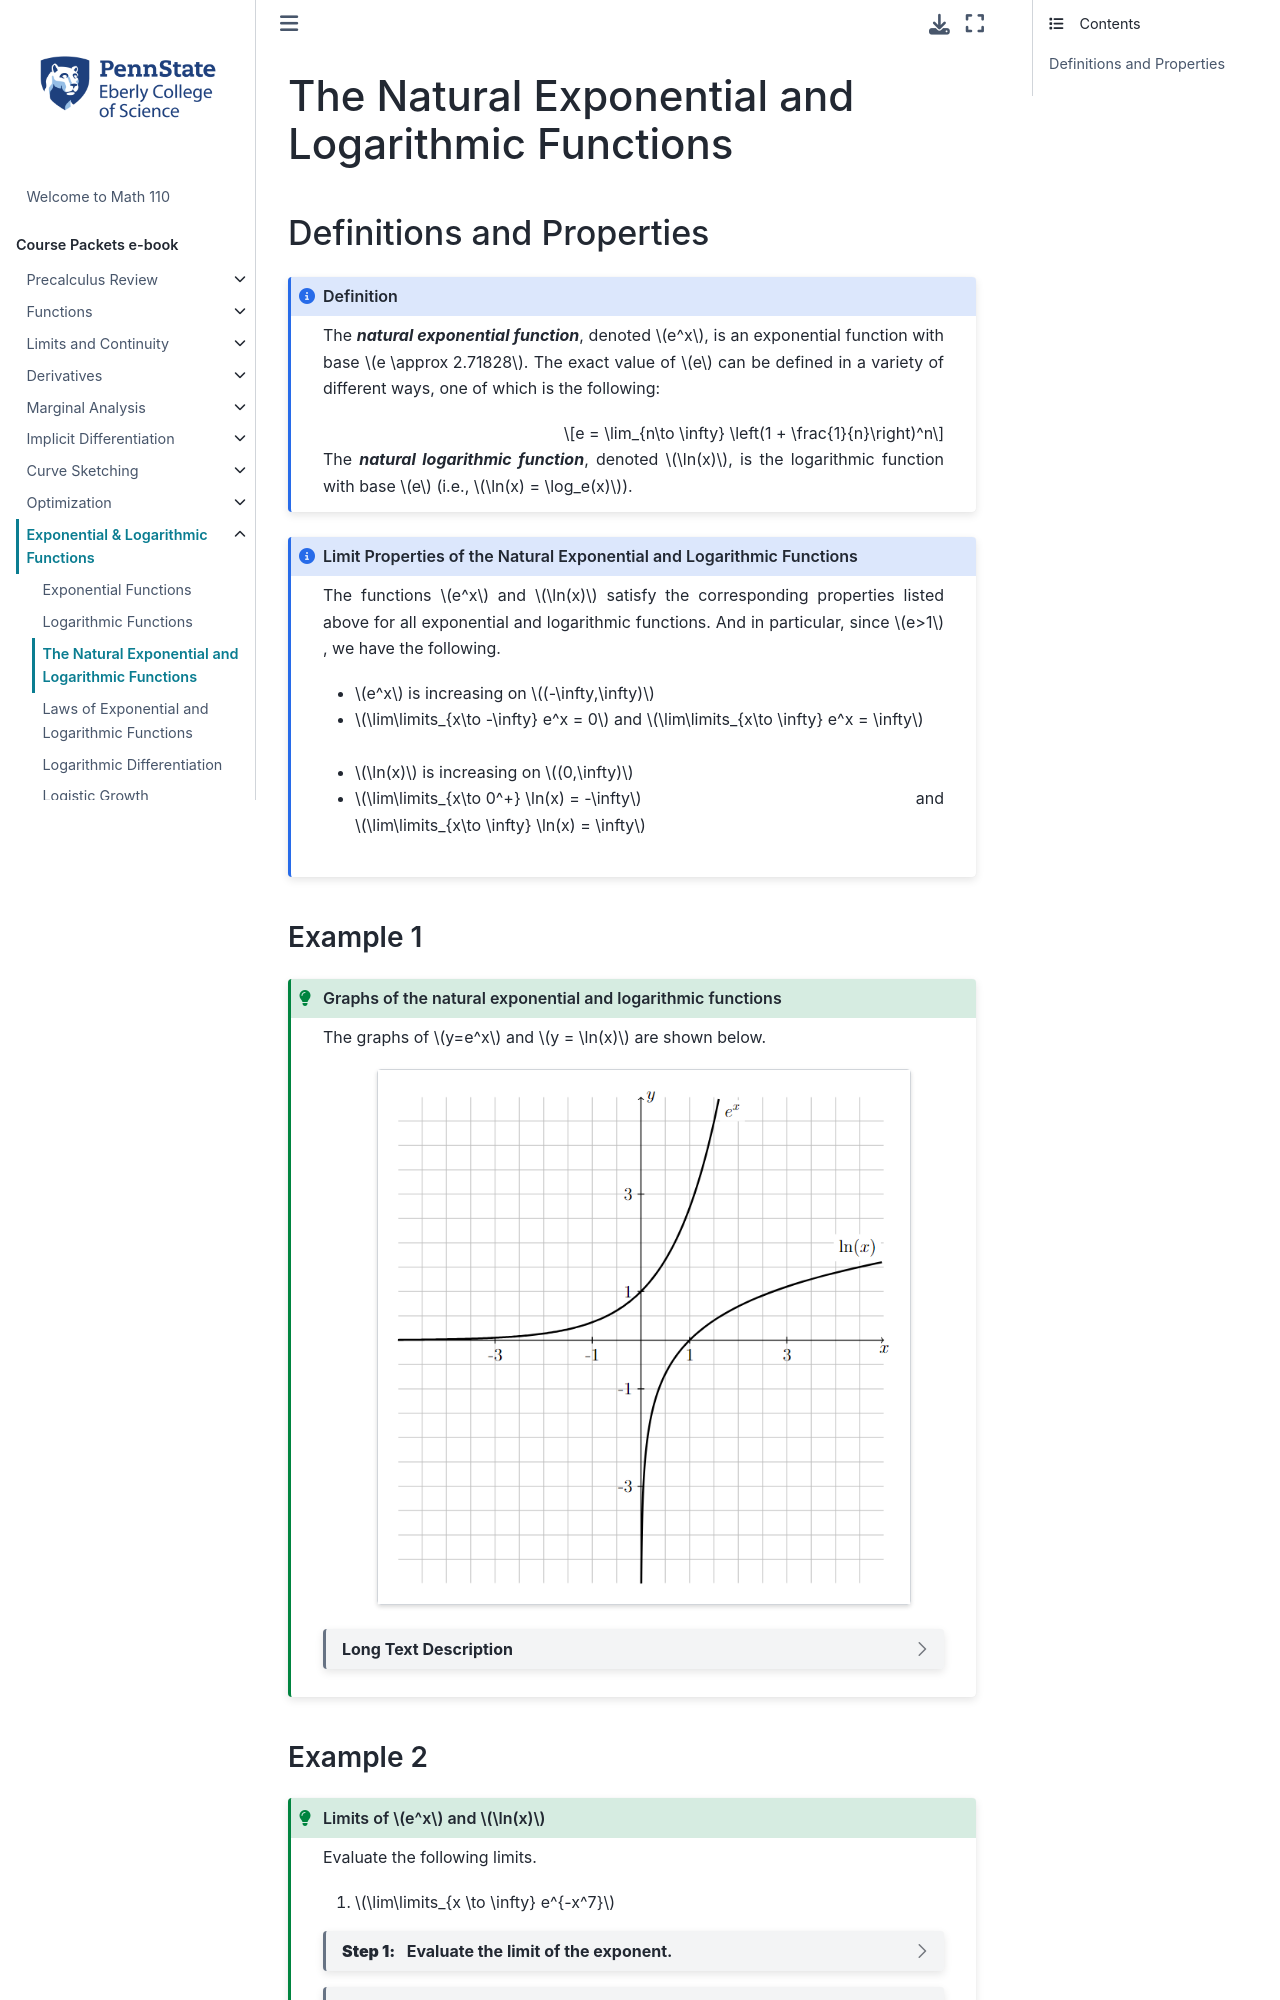

repository: 28left/110jupyter · page: ch_Exponential/exponential_natural.html · generator: jekyll

---
jupytext:
  formats: ipynb,md:myst
  text_representation:
    extension: .md
    format_name: myst
    format_version: 0.13
    jupytext_version: 1.10.3
kernelspec:
  display_name: Python 3.9.4 64-bit
  language: python
  name: python3
---
# The Natural Exponential and Logarithmic Functions

## Definitions and Properties



```{admonition} Definition
:class: note

The _**natural exponential function**_, denoted $e^x$, is an exponential function with base $e \approx 2.71828$.  The exact value of $e$ can be defined in a variety of different ways, one of which is the following:

$$e = \lim_{n\to \infty} \left(1 + \frac{1}{n}\right)^n$$


The _**natural logarithmic function**_, denoted $\ln(x)$, is the logarithmic function with base $e$ (i.e., $\ln(x) = \log_e(x)$).
```


```{admonition} Limit Properties of the Natural Exponential and Logarithmic Functions
:class: note

The functions $e^x$ and $\ln(x)$ satisfy the corresponding properties listed above for all exponential and logarithmic functions.  And in particular, since $e>1$, we have the following.

  - $e^x$ is increasing on $(-\infty,\infty)$
  - $\lim\limits_{x\to -\infty} e^x = 0$  and $\lim\limits_{x\to \infty} e^x = \infty$ <br><br>


  - $\ln(x)$ is increasing on $(0,\infty)$
  - $\lim\limits_{x\to 0^+} \ln(x) = -\infty$  and $\lim\limits_{x\to \infty} \ln(x) = \infty$ <br><br>
```



### Example 1
````{admonition} Graphs of the natural exponential and logarithmic functions
:class: tip

The graphs of $y=e^x$ and $y = \ln(x)$ are shown below.

::::{grid} auto
:::{grid-item-card}
:margin: auto
```{image} ../images/pic_exponential_functions_e_ln.png
:alt: Graphs of the natural exponential and logarithmic functions
:width: 500px
```
:::
::::
```{dropdown} Long Text Description
The graph of y = e^x and y = ln(x) are both shown on the same coordinate axes.  The values -3, -1, 1, and 3 are marked on both the x-axis and the y-axis.

From left-to-right, the graph of y = e^x starts very close to and above the x-axis.  The graph increases to the point (0,1) and continues to increase for positive values of x.  The steepness of the curve also increases from left-to-right.

From bottom-to-top, the graph of y = ln(x) starts very close to and to the right of the y-axis.  The graph increases to the point (1,0) and continues to increase for values of x greater than 1.  The steepness of the curve decreases from bottom-to-top.
```
````

<!--
\begin{tikzpicture}[scale=1.4]
\tikzstyle{every node}=[font=\large]
 
% create a white background, with a black frame
%\draw [fill=white] (-7.5,-1.5) rectangle (7.5,3.5); 

% draw a grid
\draw[step=5mm, lightgray, thin] (-4.99,-4.99) grid (4.99,4.99); 
%\draw[step=1cm, gray] (0,-0) grid (6.5,3.5); 

% draw axes
\draw [->,thick] (-5,0) -- (5,0) node[below] {$x$}; 
\draw [->,thick] (0,-5) -- (0,5) node[right] {$y$};

% tick marks
\foreach \x in {-3,-1,1,3} 
	\draw [thick] (\x cm,2pt) -- (\x cm,-2pt) node[below] {\x};
\foreach \y in {-3, -1,1,3} 
	\draw [thick] (2pt,\y cm) -- (-2pt,\y cm) node[left] {\y};

% plot curve
\clip (-5,-5) rectangle (5,5);
\draw[ultra thick,domain=-5:1.6,smooth,samples=100,black] plot (\x,{exp(\x)}) node [below right,fill=white] {$e^x$};
\draw[ultra thick,domain=-5:1.6,smooth,samples=100,black] plot ({exp(\x)},\x) node [above left,fill=white] {$\ln(x)$};

\end{tikzpicture}
-->
